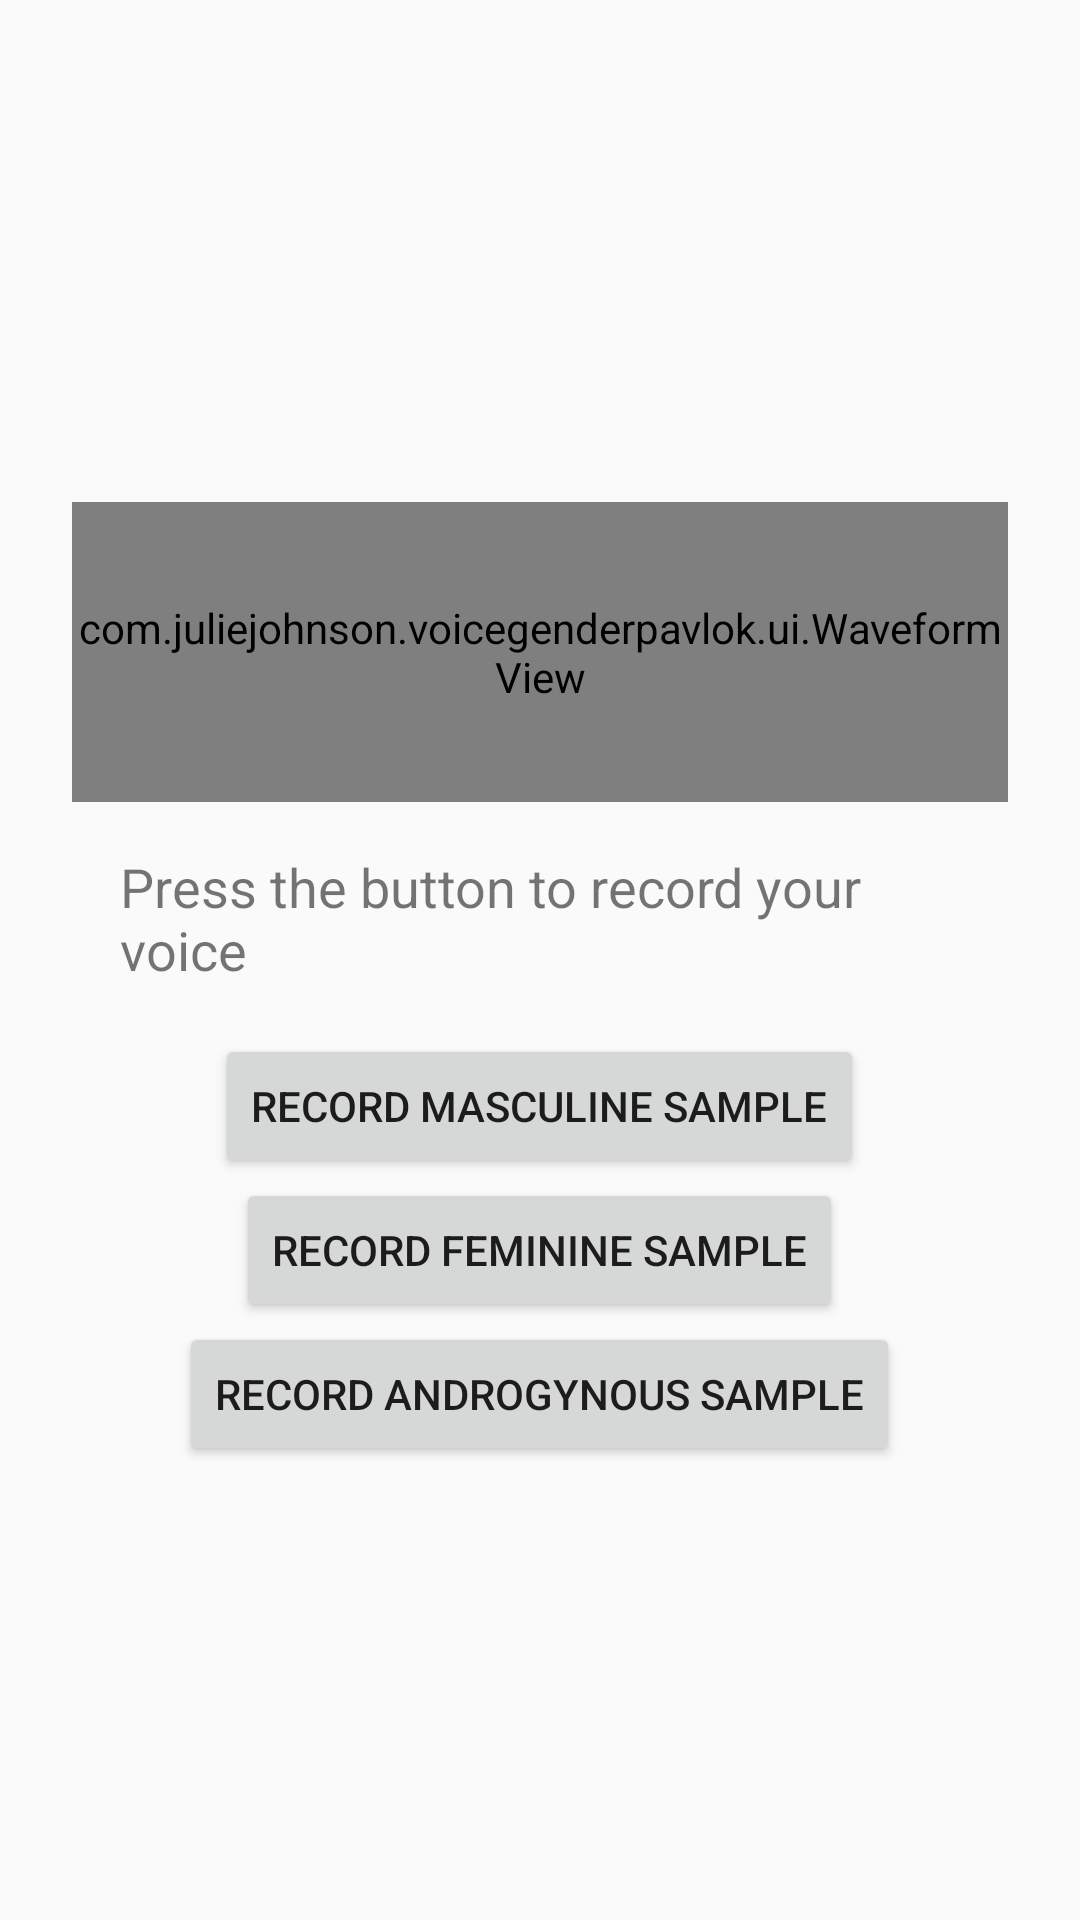

Reconstruct the res/layout file that produces this screen, plus the resources it refers to.
<!-- AndroidManifest.xml: application theme Theme.VoiceGenderPavlokMonitor -->
<!-- res/layout/activity_enrollment.xml -->
<LinearLayout xmlns:android="http://schemas.android.com/apk/res/android"
    android:id="@+id/enrollment_layout"
    android:layout_width="match_parent"
    android:layout_height="match_parent"
    android:orientation="vertical"
    android:padding="24dp"
    android:gravity="center">

    
    <com.juliejohnson.voicegenderpavlok.ui.WaveformView
        android:id="@+id/waveform_view"
        android:layout_width="match_parent"
        android:layout_height="100dp"
        android:layout_marginTop="16dp" />

    <TextView
        android:id="@+id/status_text"
        android:layout_width="wrap_content"
        android:layout_height="wrap_content"
        android:text="Press the button to record your voice"
        android:textSize="18sp"
        android:padding="16dp" />

    <Button
        android:id="@+id/record_masculine_button"
        android:layout_width="wrap_content"
        android:layout_height="wrap_content"
        android:text="Record Masculine Sample" />

    <Button
        android:id="@+id/record_feminine_button"
        android:layout_width="wrap_content"
        android:layout_height="wrap_content"
        android:text="Record Feminine Sample" />

    <Button
        android:id="@+id/record_androgynous_button"
        android:layout_width="wrap_content"
        android:layout_height="wrap_content"
        android:text="Record Androgynous Sample" />
</LinearLayout>
<!-- resources referenced by this layout -->
<resources>
  <style name="Theme.VoiceGenderPavlokMonitor" parent="Theme.AppCompat.Light.NoActionBar" />
</resources>
